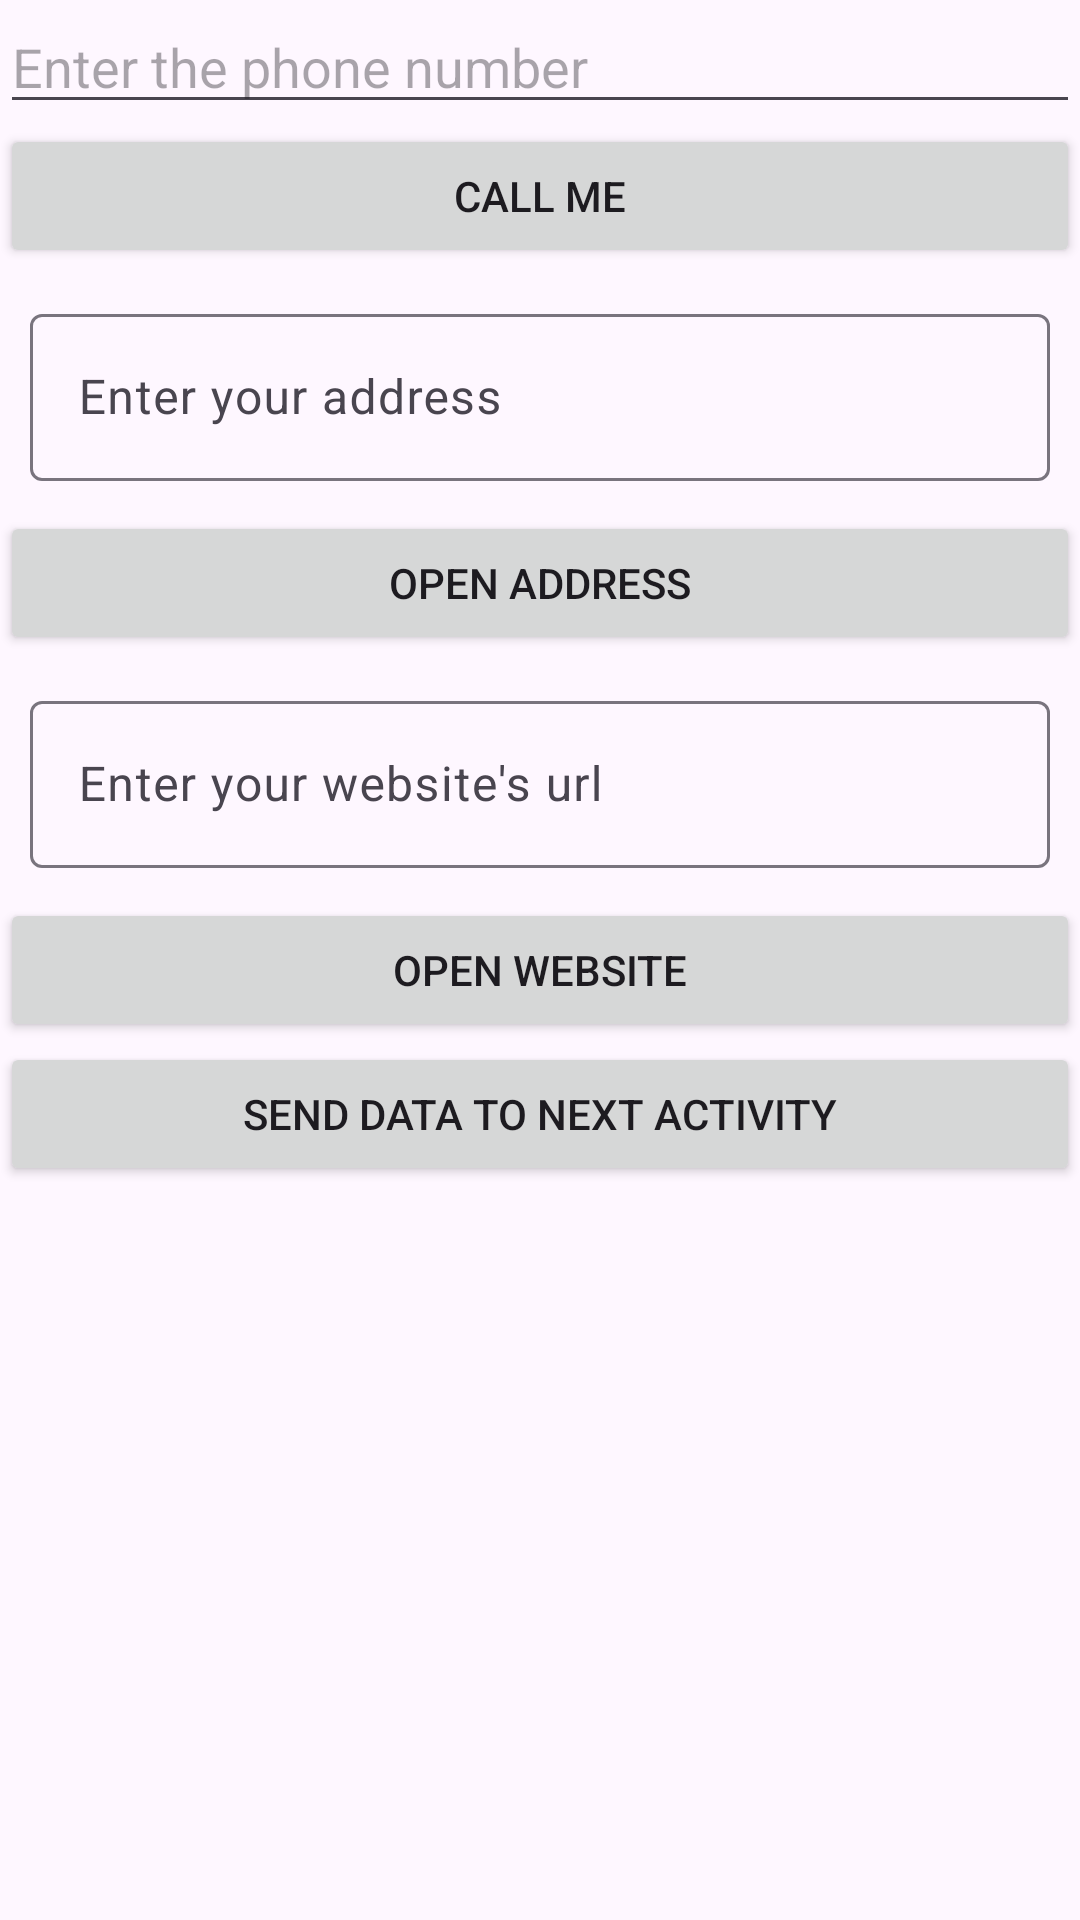

Reconstruct the res/layout file that produces this screen, plus the resources it refers to.
<!-- AndroidManifest.xml: application theme Theme.IntentsAndTypes -->
<!-- res/layout/activity_login.xml -->
<?xml version="1.0" encoding="utf-8"?>
<LinearLayout xmlns:android="http://schemas.android.com/apk/res/android"
    xmlns:app="http://schemas.android.com/apk/res-auto"
    xmlns:tools="http://schemas.android.com/tools"
    android:id="@+id/main"
    android:layout_width="match_parent"
    android:layout_height="match_parent"
    android:orientation="vertical"
    tools:context=".Login">

    <EditText
        android:layout_width="match_parent"
        android:layout_height="wrap_content"
        android:hint="Enter the phone number"
        android:inputType="phone"
        android:id="@+id/etPhone"
        />

    <Button
        android:layout_width="match_parent"
        android:layout_height="wrap_content"
        android:text="CALL ME"
        android:id="@+id/btnCallMe"
        />

    <com.google.android.material.textfield.TextInputLayout
        android:layout_width="match_parent"
        android:layout_height="wrap_content"
        android:layout_margin="10dp"
        >
        <com.google.android.material.textfield.TextInputEditText
            android:layout_width="match_parent"
            android:layout_height="match_parent"
            android:hint="Enter your address"
            android:id="@+id/tietAddress"
            />
    </com.google.android.material.textfield.TextInputLayout>

    <Button
        android:layout_width="match_parent"
        android:layout_height="wrap_content"
        android:text="Open Address"
        android:id="@+id/btnOpenAddress"
        />

    <com.google.android.material.textfield.TextInputLayout
        android:layout_width="match_parent"
        android:layout_height="wrap_content"
        android:layout_margin="10dp"
        >
        <com.google.android.material.textfield.TextInputEditText
            android:layout_width="match_parent"
            android:layout_height="match_parent"
            android:hint="Enter your website's url"
            android:id="@+id/tietUrl"
            />
    </com.google.android.material.textfield.TextInputLayout>

    <Button
        android:layout_width="match_parent"
        android:layout_height="wrap_content"
        android:text="Open Website"
        android:id="@+id/btnOpenWebsite"
        />

    <Button
        android:layout_width="match_parent"
        android:layout_height="wrap_content"
        android:text="Send Data To Next Activity"
        android:id="@+id/btnSendData"
        />

</LinearLayout>
<!-- resources referenced by this layout -->
<resources>
  <style name="Theme.IntentsAndTypes" parent="Base.Theme.IntentsAndTypes" />
  <style name="Base.Theme.IntentsAndTypes" parent="Theme.Material3.DayNight.NoActionBar">
          
          
      </style>
</resources>
